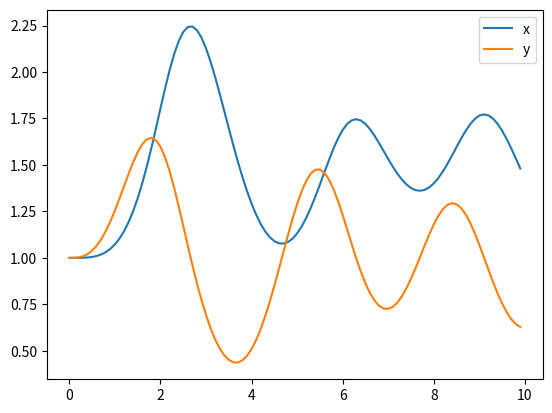

Here is the Python script that generated this plot:
import numpy as np
import matplotlib.pyplot as plt

# dx/dt = x*y - x
# dy/dt = y - xy + sin^2 (omega*t)
# r = [x, y]

def f(r, t):
    x = r[0]
    y = r[1]

    fx = x*y - x
    fy = y - x*y + np.sin(t)**2 # omega = 1
    
    fr = np.array([fx, fy], float)
    return fr

a = 0
b = 10
N = 100
h = (b-a) / N

time = np.arange(a,b,h)
x_soln = []
y_soln = []

x0 = 1.
y0 = 1.

r = np.array([x0, y0])

for t in time:
    x_soln.append( r[0] )
    y_soln.append( r[1] )

    k1 = h*f(r, t)
    k2 = h*f(r + 0.5*k1, t + 0.5*h)
    k3 = h*f(r + 0.5*k2, t + 0.5*h)
    k4 = h*f(r + k3, t + h)

    r += (k1 + 2.*k2 + 2.*k3 + k4) / 6.

#print(x_soln)
#print(y_soln)

plt.figure()
plt.plot(time, x_soln, label='x')
plt.plot(time, y_soln, label = 'y')
plt.legend()
plt.show()
